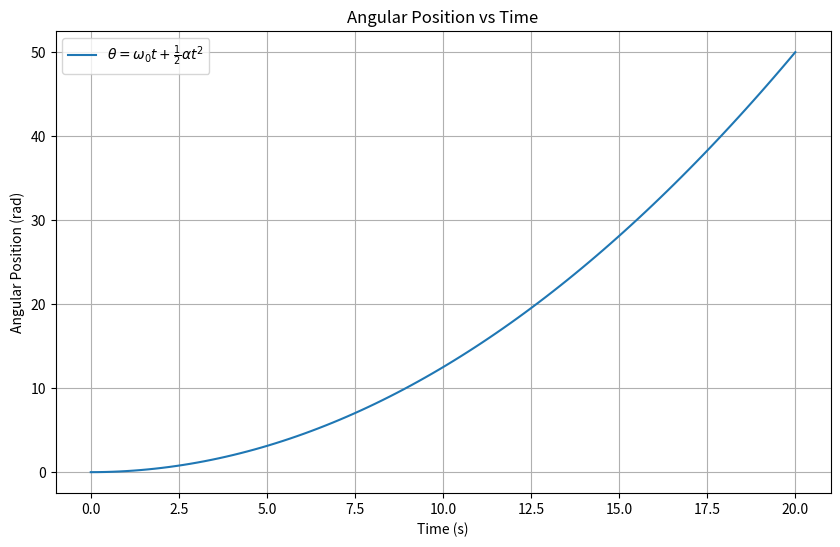
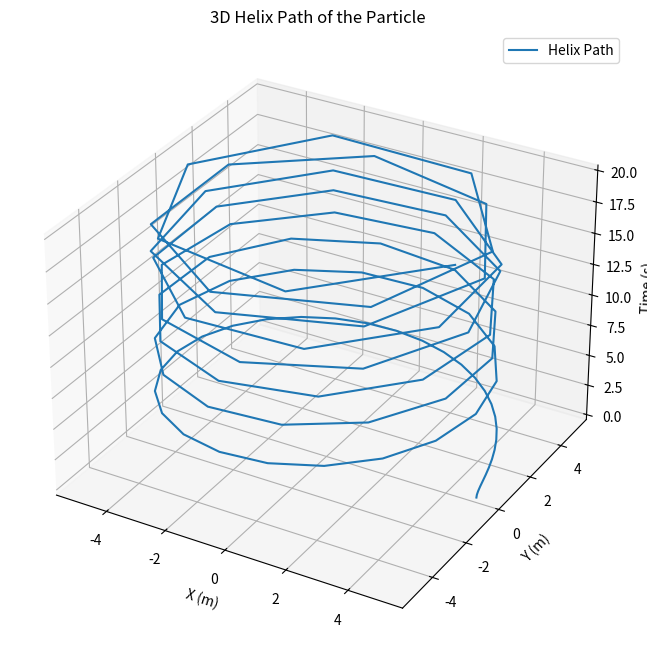

Python code for these plots, in order:
import numpy as np
import pandas as pd
import sympy as sp
import matplotlib.pyplot as plt
from mpl_toolkits.mplot3d import Axes3D

# Given data
alpha = 0.25  # rad/s^2
omega_0 = 0  # initial angular velocity
omega = 5.0  # final angular velocity
t = 20.0     # seconds
r = 5.0      # meters

# Calculate total angle and distance
delta_theta = omega**2 - omega_0**2 / (2 * alpha)
s = r * delta_theta

# Create a DataFrame to store results
data = {'Time (s)': [t], 'Angular Acceleration (rad/s^2)': [alpha], 'Total Angle (rad)': [delta_theta], 'Distance (m)': [s]}
df = pd.DataFrame(data)

# Print the DataFrame
print(df)

# Visualization
time_vals = np.linspace(0, t, num=100)
theta_vals = omega_0 * time_vals + 0.5 * alpha * time_vals**2

plt.figure(figsize=(10, 6))
plt.plot(time_vals, theta_vals, label=r'$\theta = \omega_0 t + \frac{1}{2}\alpha t^2$')
plt.xlabel('Time (s)')
plt.ylabel('Angular Position (rad)')
plt.title('Angular Position vs Time')
plt.legend()
plt.grid(True)
plt.show()

# 3D Visualization
time_vals = np.linspace(0, t, num=100)
theta_vals = omega_0 * time_vals + 0.5 * alpha * time_vals**2
x_vals = r * np.cos(theta_vals)
y_vals = r * np.sin(theta_vals)

fig = plt.figure(figsize=(10, 8))
ax = fig.add_subplot(111, projection='3d')
ax.plot(x_vals, y_vals, time_vals, label='Helix Path')
ax.set_xlabel('X (m)')
ax.set_ylabel('Y (m)')
ax.set_zlabel('Time (s)')
ax.set_title('3D Helix Path of the Particle')
ax.legend()
plt.show()
